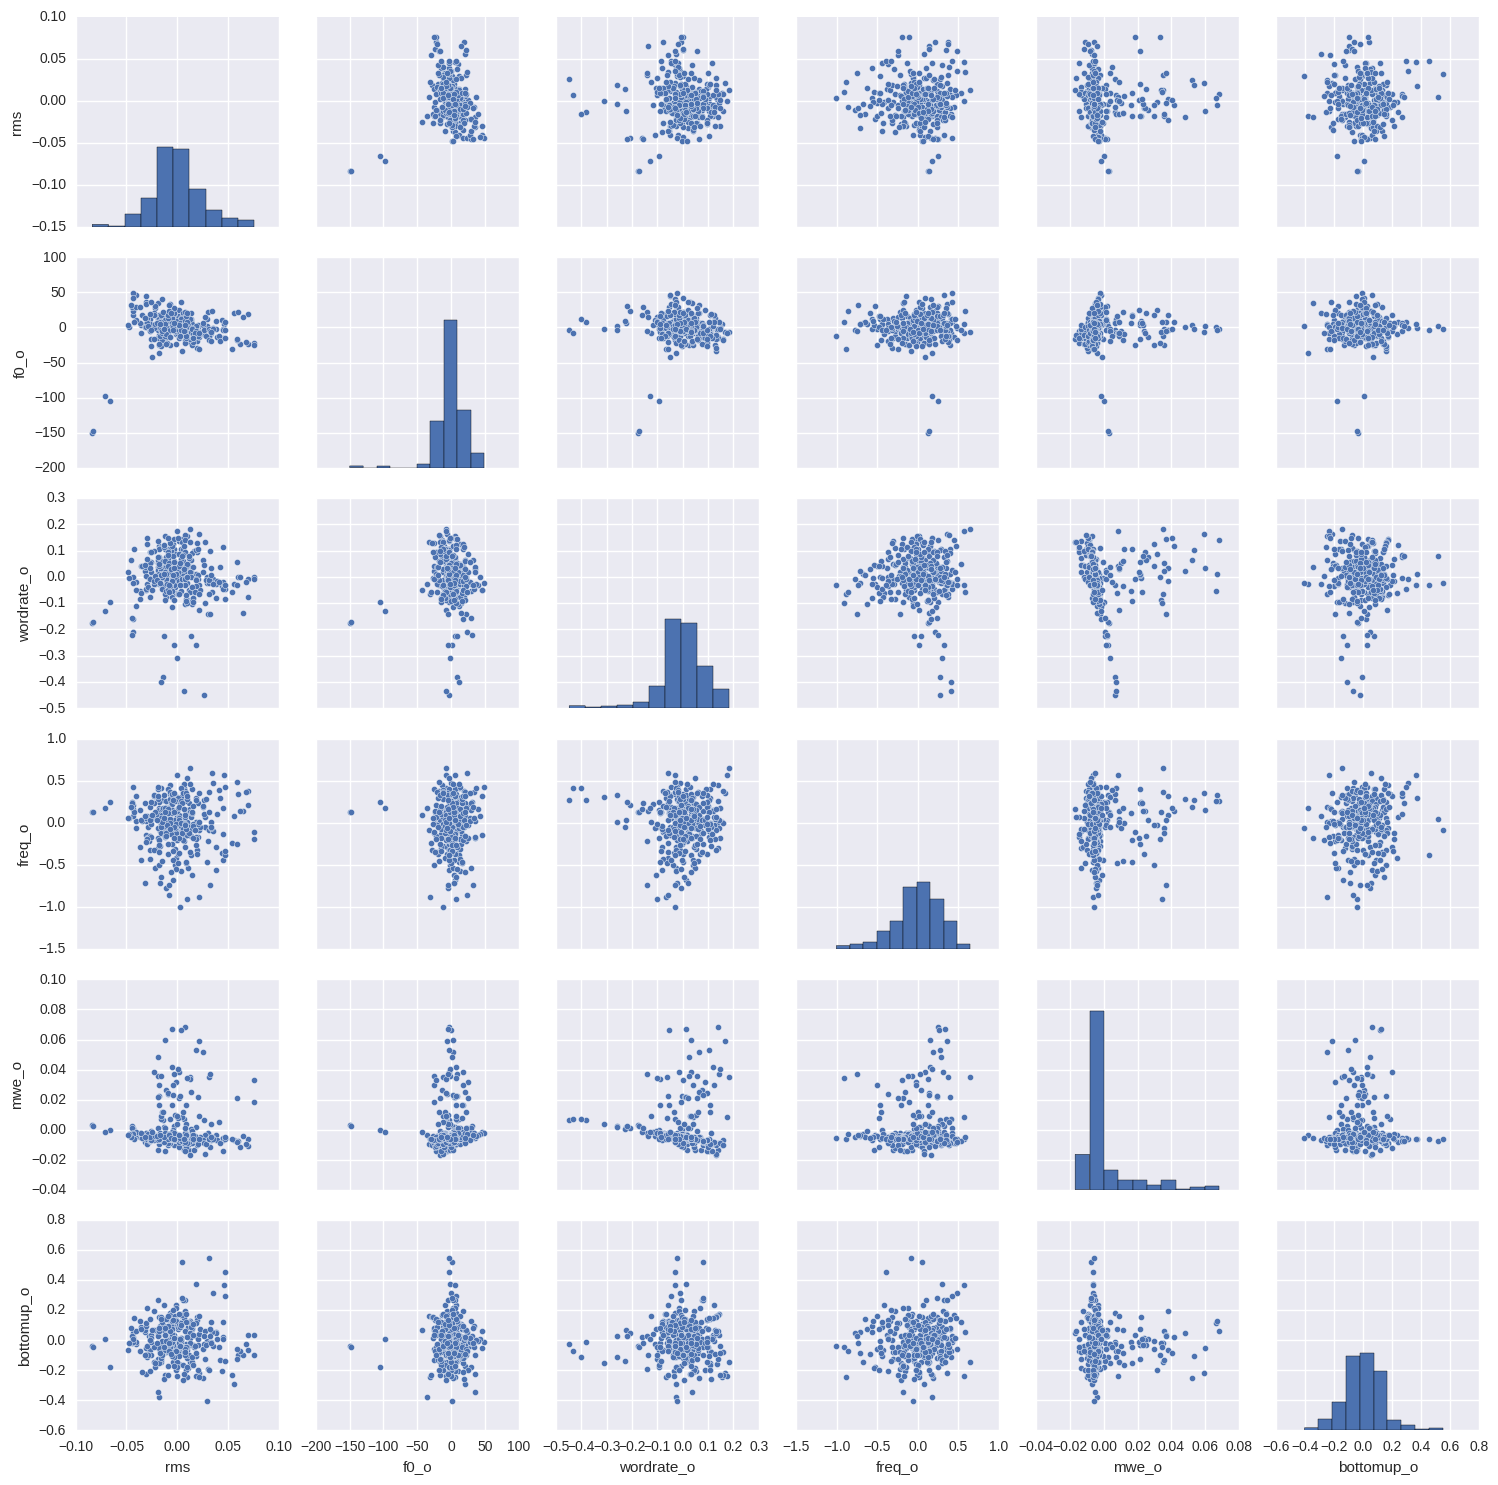

Source data for this figure (header and first rows):
rms, f0_o, wordrate_o, freq_o, mwe_o, bottomup_o
-0.0838, -149.9, -0.1752, 0.1238, 0.00279, -0.03833
-0.08291, -147.5, -0.1707, 0.1331, 0.002629, -0.04547
-0.06585, -105.3, -0.09499, 0.2445, -0.0001208, -0.1813
-0.01818, -35.9, -0.0263, 0.1761, -0.003872, -0.3784
0.02967, 1.767, -0.02329, -0.05577, -0.005859, -0.4057
0.04378, 10.38, -0.03567, -0.3634, -0.006071, -0.2039
0.02928, 12.36, 0.0009725, -0.4665, -0.006502, -0.006993
0.01387, 12.11, 0.03458, -0.3768, -0.006814, 0.03283
0.004264, 16.46, -0.00989, -0.1373, -0.005098, 0.1003
0.0009859, 9.94, -0.02581, 0.05559, -0.004523, 0.1106
0.001452, -1.745, -0.02106, -0.06466, -0.004728, 0.1235
-0.005373, 1.983, -0.07802, -0.1106, -0.002771, 0.1282
-0.01265, 6.24, -0.2253, 0.0385, 0.001821, 0.07127
-0.01359, 8.125, -0.3807, 0.2717, 0.006368, -0.009581
-0.0158, 11.77, -0.4, 0.4098, 0.007035, -0.1094
-0.003483, 2.116, -0.2594, 0.3295, 0.002398, -0.1099
0.009582, -2.602, -0.09404, 0.1505, -0.002967, -0.06775
0.009274, 6.472, 0.01095, 0.09072, -0.005956, 0.02806
0.01297, 7.311, 0.02938, -0.02433, -0.006645, 0.1279
0.0114, -0.7421, -0.05102, -0.1369, -0.004283, 0.1019
0.01907, -4.145, -0.2599, 0.01405, 0.00142, 0.02797
0.026, -3.118, -0.448, 0.2727, 0.006572, -0.02249
0.007236, -7.173, -0.4342, 0.4092, 0.006961, -0.07392
-4.46897313826e-05, -1.451, -0.3097, 0.3043, 0.003692, -0.1536
0.01391, 9.103, -0.2263, -0.04737, 0.0007228, -0.1388
0.0307, 21.66, -0.1411, -0.2203, -0.002412, -0.1925
0.0558, 21.23, -0.02765, 0.07677, -0.006775, -0.2909
0.06016, 21.74, 0.0001113, 0.3462, -0.007763, -0.09911
0.06999, 18.85, -0.07586, 0.3785, -0.005997, -0.06485
0.06498, 15.25, -0.1371, 0.1357, -0.004025, -0.101
0.02725, 14.92, -0.09954, -0.05503, -0.003495, -0.1279
-0.0091, 20.01, -0.005793, 0.007876, -0.004629, -0.1723
-0.03072, 36.16, 0.02937, 0.01989, -0.004654, -0.2219
-0.01904, 34.71, 0.03624, -0.1771, -0.005359, -0.3434
-0.001768, 13.49, 0.05092, -0.3082, -0.006611, -0.07922
0.003902, -2.633, 0.1045, -0.09845, -0.00847, 0.01246
0.002148, -3.494, 0.1363, -0.01762, -0.00932, -0.1573
0.009414, 5.647, 0.1551, 0.01148, -0.01014, -0.2471
0.004967, 7.335, 0.1448, -0.06606, -0.009642, 0.1732
0.004302, 1.459, 0.07932, 0.04778, -0.007742, 0.5185
0.01811, -1.04, 0.0112, 0.2967, -0.006373, 0.3742
0.03559, -0.3768, -0.008973, 0.48, -0.006536, 0.312
0.04633, 5.138, -0.02995, 0.5728, -0.006367, 0.366
0.04716, 7.669, -0.04616, 0.4249, -0.005923, 0.294
0.04511, -2.338, -0.0176, 0.1795, -0.006703, 0.02059
0.02044, 1.329, -0.008594, -0.1669, -0.00589, 0.006047
-0.005512, 15.37, -0.003364, -0.2481, -0.004872, 0.1105
-0.01653, 14.14, -0.02401, -0.09575, -0.003806, 0.09504
-0.01139, 0.06629, -0.04784, 0.1943, -0.003394, -0.01929
-0.01271, -9.702, -0.04542, 0.337, -0.003447, -0.0551
-0.0114, -1.177, -0.01828, 0.2582, -0.004255, -0.07591
-0.02208, 27.97, -0.02312, 0.05645, -0.003538, -0.03724
-0.0304, 45.52, -0.05084, -0.1435, -0.002308, -0.0518
-0.02207, 30.12, -0.02666, -0.5329, -0.003428, -0.1773
-0.004002, 6.227, 0.01208, -0.6773, -0.002681, -0.1424
-0.008781, -5.516, 0.06861, -0.3697, 0.02395, 0.01293
-0.01842, -1.958, 0.05443, -0.0666, 0.03556, 0.0603
-0.01831, 8.743, -0.00243, 0.2434, 0.02229, 0.1564
-0.00741, 6.863, -0.03101, 0.3486, 0.00681, 0.1837
-0.007393, 3.333, -0.02221, 0.2892, -0.002652, 0.1373
... 265 more rows
